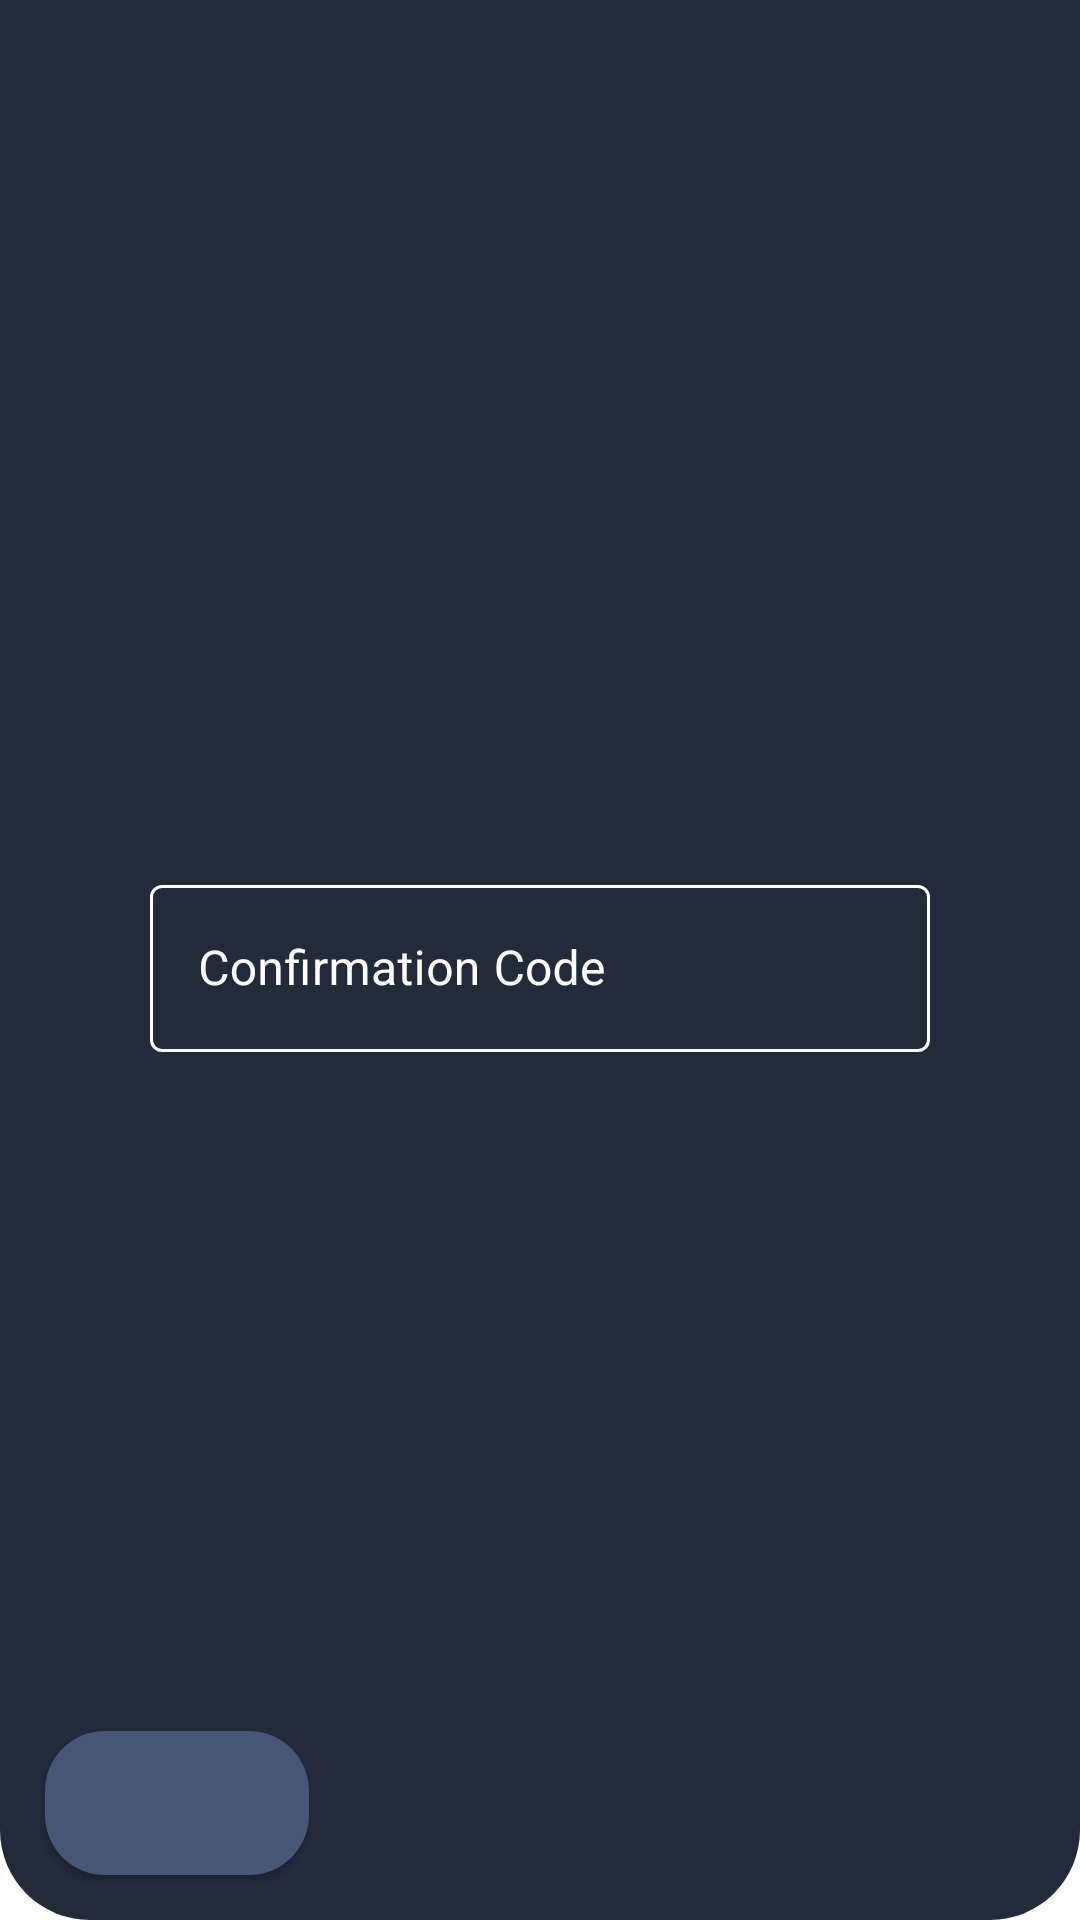

Produce the Android XML layout that renders to this screen, including the resource entries it uses.
<!-- AndroidManifest.xml: application theme Theme.WhatsDown -->
<!-- res/layout/fragment_confirmation_code.xml -->
<?xml version="1.0" encoding="utf-8"?>
<androidx.constraintlayout.widget.ConstraintLayout xmlns:android="http://schemas.android.com/apk/res/android"
    xmlns:app="http://schemas.android.com/apk/res-auto"
    xmlns:tools="http://schemas.android.com/tools"
    android:layout_width="match_parent"
    android:layout_height="match_parent"
    tools:context=".ui.registration.ConfirmationCodeFragment"
    android:background="@drawable/registration_fragment_box">

    <com.google.android.material.textfield.TextInputLayout
        android:id="@+id/etConfirmationLayout"
        style="@style/edit_text_layout"
        android:layout_width="match_parent"
        android:layout_height="wrap_content"
        android:layout_marginHorizontal="50dp"
        android:hint="Confirmation Code"
        app:layout_constraintBottom_toBottomOf="parent"
        app:layout_constraintEnd_toEndOf="parent"
        app:layout_constraintStart_toStartOf="parent"
        app:layout_constraintTop_toTopOf="parent">

        <com.google.android.material.textfield.TextInputEditText
            android:id="@+id/etConfirmation"
            style="@style/edit_text"
            android:layout_width="match_parent"
            android:layout_height="wrap_content"
            android:inputType="number" />

    </com.google.android.material.textfield.TextInputLayout>

    <ImageButton
        android:id="@+id/btnBack"
        style="@style/button"
        android:layout_width="wrap_content"
        android:layout_height="wrap_content"
        android:src="@drawable/back_arrow_icon"
        android:layout_margin="15dp"
        app:layout_constraintBottom_toBottomOf="parent"
        app:layout_constraintStart_toStartOf="parent" />

</androidx.constraintlayout.widget.ConstraintLayout>
<!-- resources referenced by this layout -->
<resources>
  <!-- drawable registration_fragment_box (drawable) -->
  <?xml version="1.0" encoding="utf-8"?>
  <shape xmlns:android="http://schemas.android.com/apk/res/android"
      android:shape="rectangle">
      <corners
          android:bottomLeftRadius="30dp"
          android:bottomRightRadius="30dp"/>
      <solid
          android:color="@color/primary_color"/>
  </shape>
  <style name="button" parent="Widget.AppCompat.Button">
          <item name="android:elevation">15dp</item>
          <item name="android:background">@drawable/button_bg</item>
          <item name="android:textColor">@color/white</item>
      </style>
  <style name="edit_text" parent="ThemeOverlay.Material3.TextInputEditText.OutlinedBox">
          <item name="android:textColor">@color/white</item>
          <item name="colorControlActivated">@color/white</item>
      </style>
  <style name="edit_text_layout" parent="Widget.MaterialComponents.TextInputLayout.OutlinedBox">
          <item name="android:textColorHint">@color/white</item>
          <item name="prefixTextColor">@color/white</item>
          <item name="boxStrokeWidth">1dp</item>
          <item name="boxBackgroundMode">outline</item>
          <item name="hintTextColor">@color/white</item>
          <item name="boxStrokeColor">@color/white</item>
          <item name="errorTextColor">@color/error_color</item>
          <item name="boxStrokeErrorColor">@color/error_color</item>
          <item name="errorIconTint">@color/error_color</item>
          <item name="colorPrimary">@color/white</item>
          <item name="colorControlActivated">@color/white</item>
  
      </style>
  <style name="Theme.WhatsDown" parent="Theme.MaterialComponents.DayNight.NoActionBar">
          
          <item name="colorPrimary">@color/purple_500</item>
          <item name="colorPrimaryVariant">@color/purple_700</item>
          <item name="colorOnPrimary">@color/white</item>
          
          <item name="colorSecondary">@color/teal_200</item>
          <item name="colorSecondaryVariant">@color/teal_700</item>
          <item name="colorOnSecondary">@color/black</item>
          
          <item name="android:statusBarColor">?attr/colorPrimaryVariant</item>
          
      </style>
  <color name="primary_color">#232A3A</color>
  <!-- drawable button_bg (drawable) -->
  <?xml version="1.0" encoding="utf-8"?>
  <shape xmlns:android="http://schemas.android.com/apk/res/android"
      android:shape="rectangle">
      <corners
          android:radius="20dp"/>
      <solid
          android:color="@color/primary_variant"/>
  </shape>
  <color name="white">#FFFFFFFF</color>
  <color name="error_color">#AF0101</color>
  <color name="black">#FF000000</color>
  <color name="primary_variant">#485675</color>
  <!-- not gathered from this repository: default colours our renderer supplied (Android Studio template values) -->
  <color name="purple_500">#FF6200EE</color>
  <color name="purple_700">#FF3700B3</color>
  <color name="teal_200">#FF03DAC5</color>
  <color name="teal_700">#FF018786</color>
</resources>
